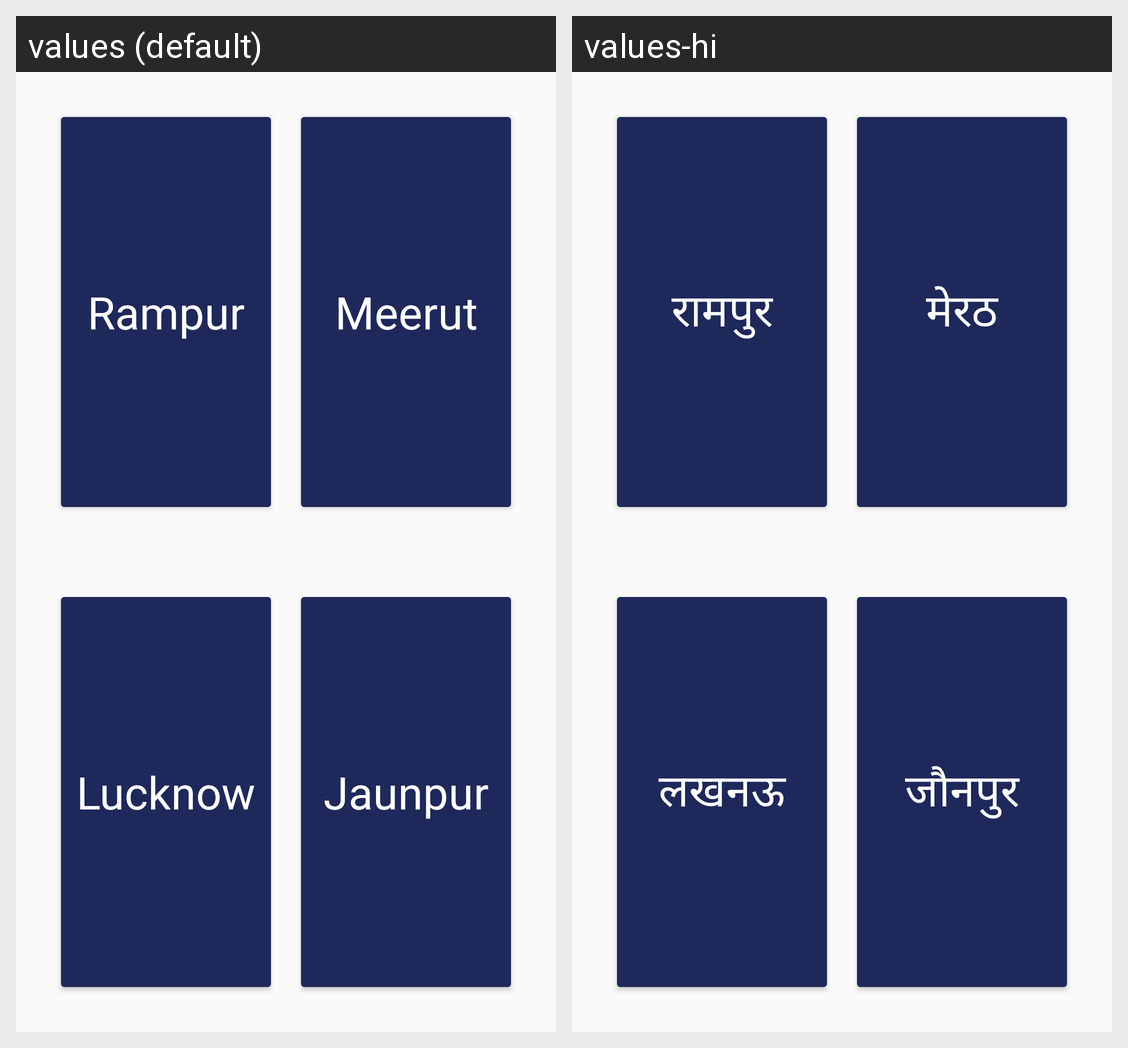

Strings drawn on this Android screen and how each of the app's shown locales translates them:
Android screen res/layout/fragment_city_portal.xml rendered under 2 locales, left to right: values (default), values-hi. Device: Nexus 5 (rendered at 1080×1920; each locale shown at half size, 540×960, under a caption strip naming it); theme AppTheme.NoActionBar.
Strings drawn on this screen, with the default value and each locale's value (text and hints the layout hard-codes, and strings that could not be matched under every locale, appear in the picture but are not listed):

cityportal_tab_rampur
  values: Rampur
  values-hi: रामपुर

cityportal_tab_meerut
  values: Meerut
  values-hi: मेरठ

cityportal_tab_lucknow
  values: Lucknow
  values-hi: लखनऊ

cityportal_tab_jaunpur
  values: Jaunpur
  values-hi: जौनपुर
